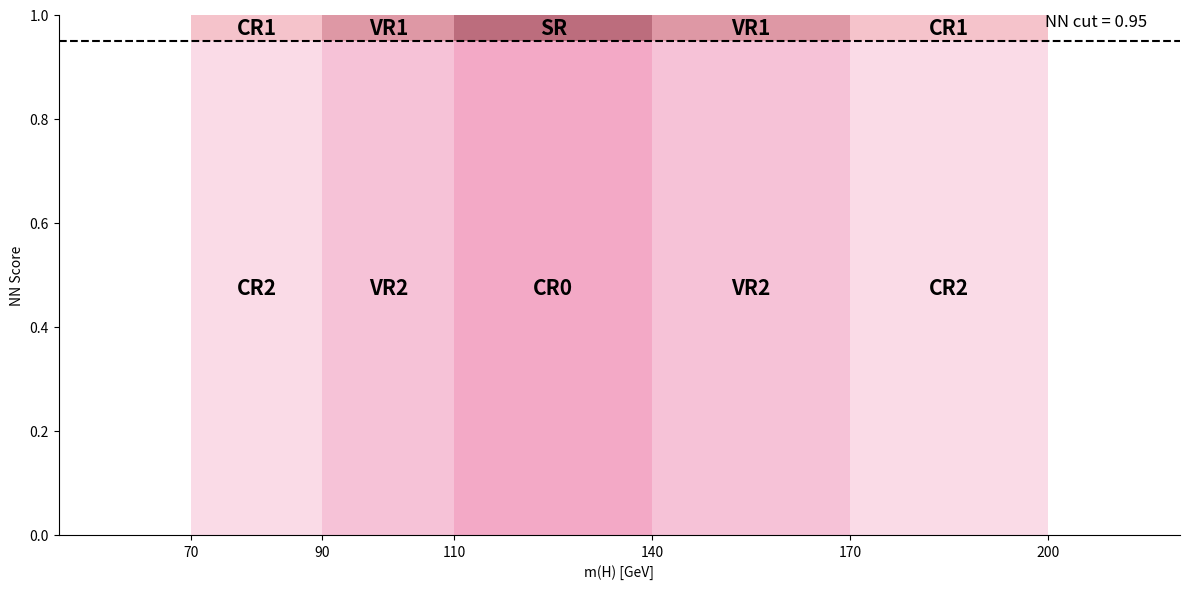

Write Python code to recreate this figure.
import matplotlib.pyplot as plt
import matplotlib.patches as patches

fig, ax = plt.subplots(figsize=(12, 6))

colors_upper = ["#f3b5bf", "#d67f8f", "#ab495c", "#d67f8f", "#f3b5bf"]  
colors_lower = ["#f9d2e2", "#f4b3ce", "#f194b8", "#f4b3ce", "#f9d2e2"] 

bins = [70, 90, 110, 140, 170, 200]
labels_lower = [
    "CR2",
    "VR2",
    "CR0",
    "VR2",
    "CR2"
]
labels_upper = [
    "CR1",
    "VR1",
    "SR",
    "VR1",
    "CR1"
]

y_cut = 0.95  # NN score cut

# --- draw shaded rectangles below and above the cut ---
for i in range(len(bins)-1):
    width = bins[i+1] - bins[i]

    # lower region (0 -> y_cut)
    ax.add_patch(patches.Rectangle(
        (bins[i], 0), width, y_cut,
        facecolor=colors_lower[i],
        edgecolor='none', alpha=0.8
    ))
    x_center = bins[i] + width / 2
    y_center = y_cut / 2
    ax.text(x_center, y_center, labels_lower[i],
            ha='center', va='center',
            fontsize=15, fontweight='bold', color='black')

    # upper region (y_cut -> 1)
    ax.add_patch(patches.Rectangle(
        (bins[i], y_cut), width, 1 - y_cut,
        facecolor=colors_upper[i],
        edgecolor='none', alpha=0.8
    ))
    y_center_upper = y_cut + (1 - y_cut) / 2
    ax.text(x_center, y_center_upper, labels_upper[i],
            ha='center', va='center',
            fontsize=15, fontweight='bold', color='black')

# --- cut line ---
ax.axhline(y=y_cut, color="black", linestyle="--", linewidth=1.5)
ax.text(215, y_cut + 0.02, f"NN cut = {y_cut}", ha="right", va="bottom", fontsize=12)

# axis settings
ax.set_xticks(bins)
ax.set_xticklabels([str(b) for b in bins])

ax.set_xlim(50, 220)
ax.set_ylim(0, 1)

ax.set_xlabel("m(H) [GeV]")
ax.set_ylabel("NN Score")

ax.spines['top'].set_visible(False)
ax.spines['right'].set_visible(False)

plt.tight_layout()
plt.show()
